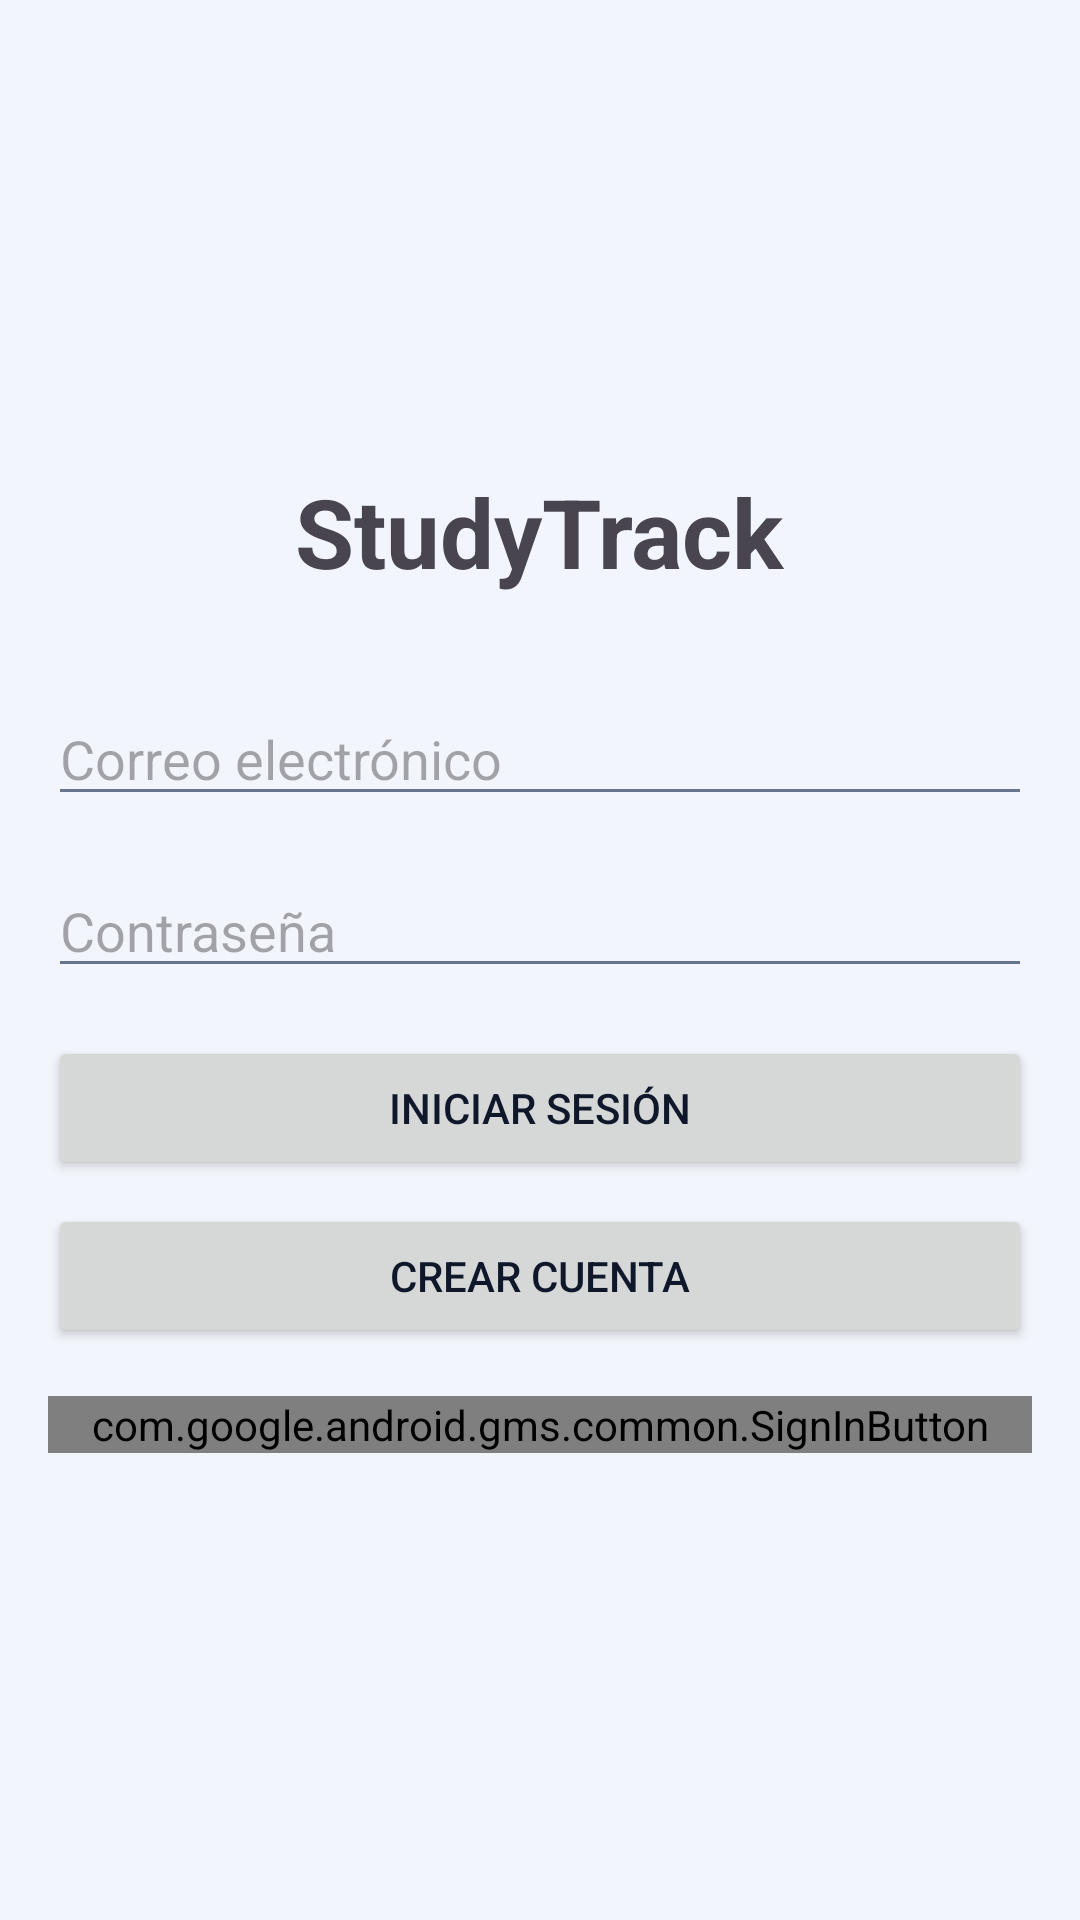

This screen was rendered from an Android layout file. Write that file and the resources it references.
<!-- AndroidManifest.xml: application theme Theme.STUDYTRACK -->
<!-- res/layout/activity_main.xml -->
<?xml version="1.0" encoding="utf-8"?>
<LinearLayout xmlns:android="http://schemas.android.com/apk/res/android"
    android:layout_width="match_parent"
    android:layout_height="match_parent"
    android:orientation="vertical"
    android:padding="16dp"
    android:gravity="center">

    <TextView
        android:layout_width="wrap_content"
        android:layout_height="wrap_content"
        android:text="@string/app_name"
        android:textSize="32sp"
        android:textStyle="bold"
        android:layout_marginBottom="32dp"/>

    <EditText
        android:id="@+id/emailEditText"
        android:layout_width="match_parent"
        android:layout_height="wrap_content"
        android:hint="@string/email_hint"
        android:inputType="textEmailAddress"
        android:layout_marginBottom="16dp"
        android:autofillHints="emailAddress"/>

    <EditText
        android:id="@+id/passwordEditText"
        android:layout_width="match_parent"
        android:layout_height="wrap_content"
        android:hint="@string/password_hint"
        android:inputType="textPassword"
        android:layout_marginBottom="16dp"
        android:autofillHints="password"/>

    <Button
        android:id="@+id/loginButton"
        android:layout_width="match_parent"
        android:layout_height="wrap_content"
        android:text="@string/login_text"
        android:layout_marginBottom="8dp"/>

    <Button
        android:id="@+id/registerButton"
        android:layout_width="match_parent"
        android:layout_height="wrap_content"
        android:text="@string/register_text"
        android:layout_marginBottom="16dp"/>

    <com.google.android.gms.common.SignInButton
        android:id="@+id/googleButton"
        android:layout_width="match_parent"
        android:layout_height="wrap_content" />

</LinearLayout>
<!-- resources referenced by this layout -->
<resources>
  <string name="app_name">StudyTrack</string>
  <string name="email_hint">Correo electrónico</string>
  <string name="login_text">Iniciar sesión</string>
  <string name="password_hint">Contraseña</string>
  <string name="register_text">Crear cuenta</string>
  <style name="Theme.STUDYTRACK" parent="Theme.Material3.DayNight.NoActionBar">
          <item name="colorPrimary">@color/st_primary</item>
          <item name="colorOnPrimary">@color/st_on_primary</item>
          <item name="colorPrimaryContainer">@color/st_primary_container</item>
          <item name="colorOnPrimaryContainer">@color/st_on_primary_container</item>
  
          <item name="colorSecondary">@color/st_secondary</item>
          <item name="colorOnSecondary">@color/st_on_secondary</item>
          <item name="colorSecondaryContainer">@color/st_secondary_container</item>
          <item name="colorOnSecondaryContainer">@color/st_on_secondary_container</item>
  
          <item name="colorTertiary">@color/st_tertiary</item>
          <item name="colorOnTertiary">@color/st_on_tertiary</item>
          <item name="colorTertiaryContainer">@color/st_tertiary_container</item>
          <item name="colorOnTertiaryContainer">@color/st_on_tertiary_container</item>
  
          <item name="colorSurface">@color/st_surface</item>
          <item name="colorOnSurface">@color/st_on_surface</item>
          <item name="colorSurfaceVariant">@color/st_surface_variant</item>
          <item name="colorOutline">@color/st_outline</item>
          <item name="android:colorBackground">@color/st_background</item>
          <item name="android:textColorPrimary">@color/st_on_surface</item>
          <item name="android:textColorSecondary">@color/st_text_muted</item>
  
          <item name="android:windowBackground">@color/st_background</item>
          <item name="android:statusBarColor">@android:color/transparent</item>
          <item name="android:navigationBarColor">@android:color/transparent</item>
          <item name="android:windowLightStatusBar">true</item>
          <item name="android:windowLightNavigationBar" tools:targetApi="o_mr1">true</item>
      </style>
  <color name="st_primary">#5DADE2</color>
  <color name="st_on_primary">#0B1220</color>
  <color name="st_primary_container">#CBE8FA</color>
  <color name="st_on_primary_container">#0F243D</color>
  <color name="st_secondary">#7C4DFF</color>
  <color name="st_on_secondary">#FFFFFF</color>
  <color name="st_secondary_container">#E5DCFF</color>
  <color name="st_on_secondary_container">#2C136B</color>
  <color name="st_tertiary">#4B8D6D</color>
  <color name="st_on_tertiary">#FFFFFF</color>
  <color name="st_tertiary_container">#D5F0E1</color>
  <color name="st_on_tertiary_container">#123625</color>
  <color name="st_surface">#FFFFFF</color>
  <color name="st_on_surface">#0F172A</color>
  <color name="st_surface_variant">#E7EDF7</color>
  <color name="st_outline">#C5D0DF</color>
  <color name="st_background">#F2F5FB</color>
  <color name="st_text_muted">#66758B</color>
</resources>
